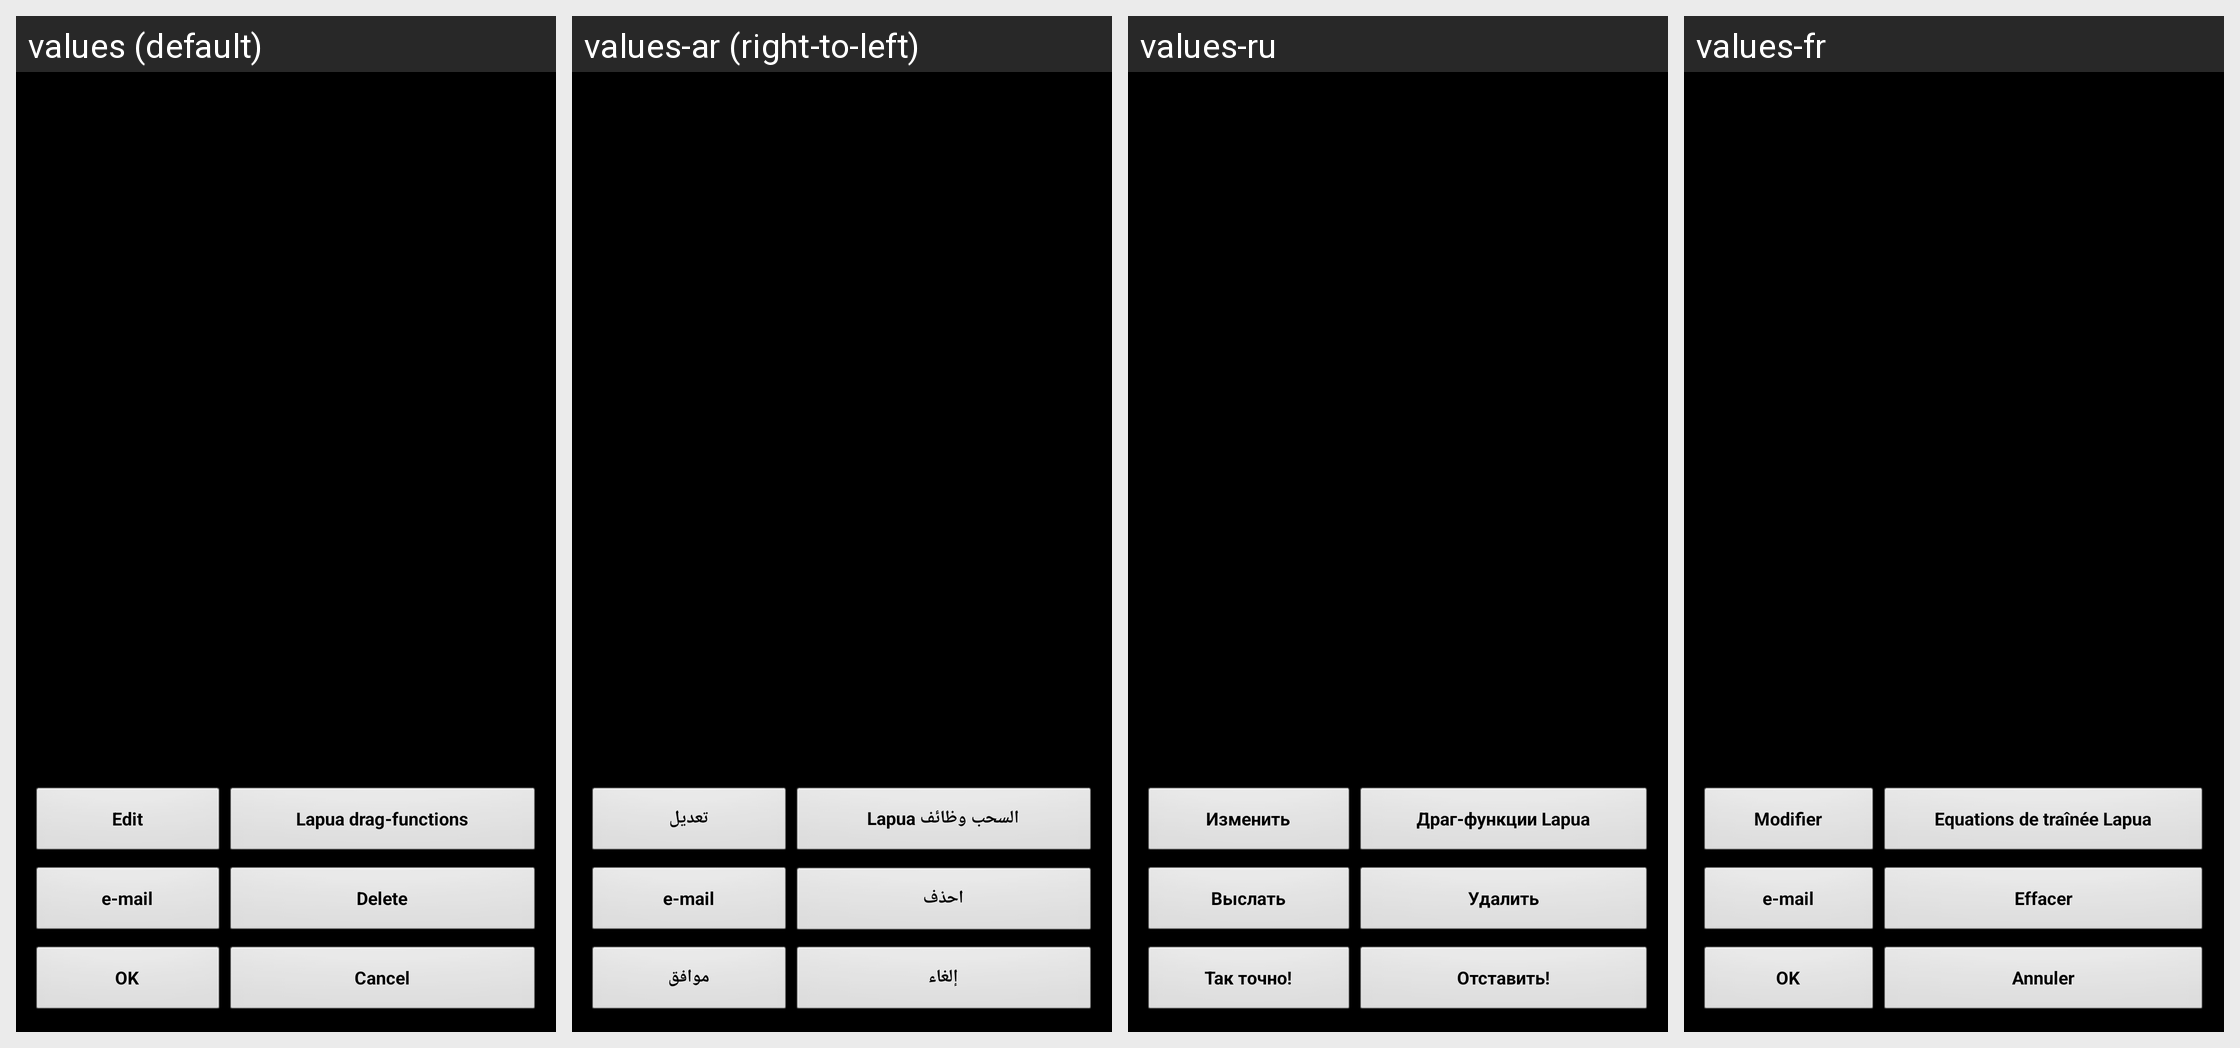

Translations of the strings shown on this Android screen, per locale in the grid:
Android screen res/layout/draglist.xml rendered under 4 locales, left to right: values (default), values-ar (right-to-left), values-ru, values-fr. Device: Nexus 5 (rendered at 1080×1920; each locale shown at half size, 540×960, under a caption strip naming it); theme MyTheme.
Other locales in the repository, not shown: values-be, values-bg, values-bn, values-da, values-de, values-en-rGB, values-es, values-fa, values-fi, values-hi, values-in, values-it, values-ja, values-ko, values-nb, values-nl, values-pl, values-pt, values-pt-rBR, values-pt-rPT, values-sv, values-tg, values-tr, values-zh, values-zh-rCN, values-zh-rHK, values-zh-rSG, values-zh-rTW.
Strings drawn on this screen, with the default value and each locale's value (text and hints the layout hard-codes, and strings that could not be matched under every locale, appear in the picture but are not listed):

View_str
  values: Edit
  values-ar: تعديل
  values-ru: Изменить
  values-fr: Modifier

download_lapua_label
  values: Lapua drag-functions
  values-ar: Lapua السحب وظائف
  values-ru: Драг-функции Lapua
  values-fr: Equations de traînée Lapua

Mail_str
  values: e-mail
  values-ar: e-mail
  values-ru: Выслать
  values-fr: e-mail

Delete_str
  values: Delete
  values-ar: احذف
  values-ru: Удалить
  values-fr: Effacer

ok_label
  values: OK
  values-ar: موافق
  values-ru: Так точно!
  values-fr: OK

cancel_label
  values: Cancel
  values-ar: إلغاء
  values-ru: Отставить!
  values-fr: Annuler
